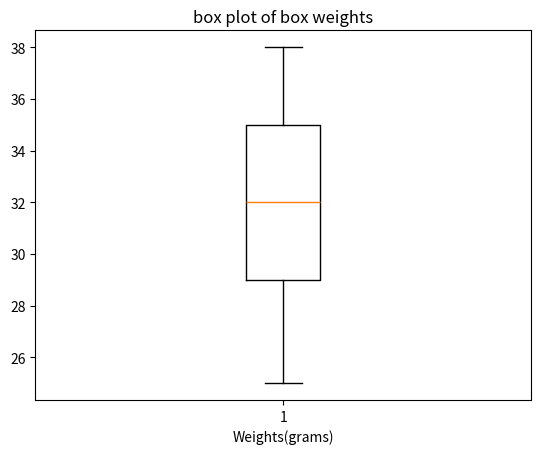

The script that saved this image:
import matplotlib.pyplot as plt
weights=[25,28,29,29,30,34,35,35,37,38]
plt.boxplot(weights)
plt.xlabel('Weights(grams)')
plt.title('box plot of box weights')
plt.show()
